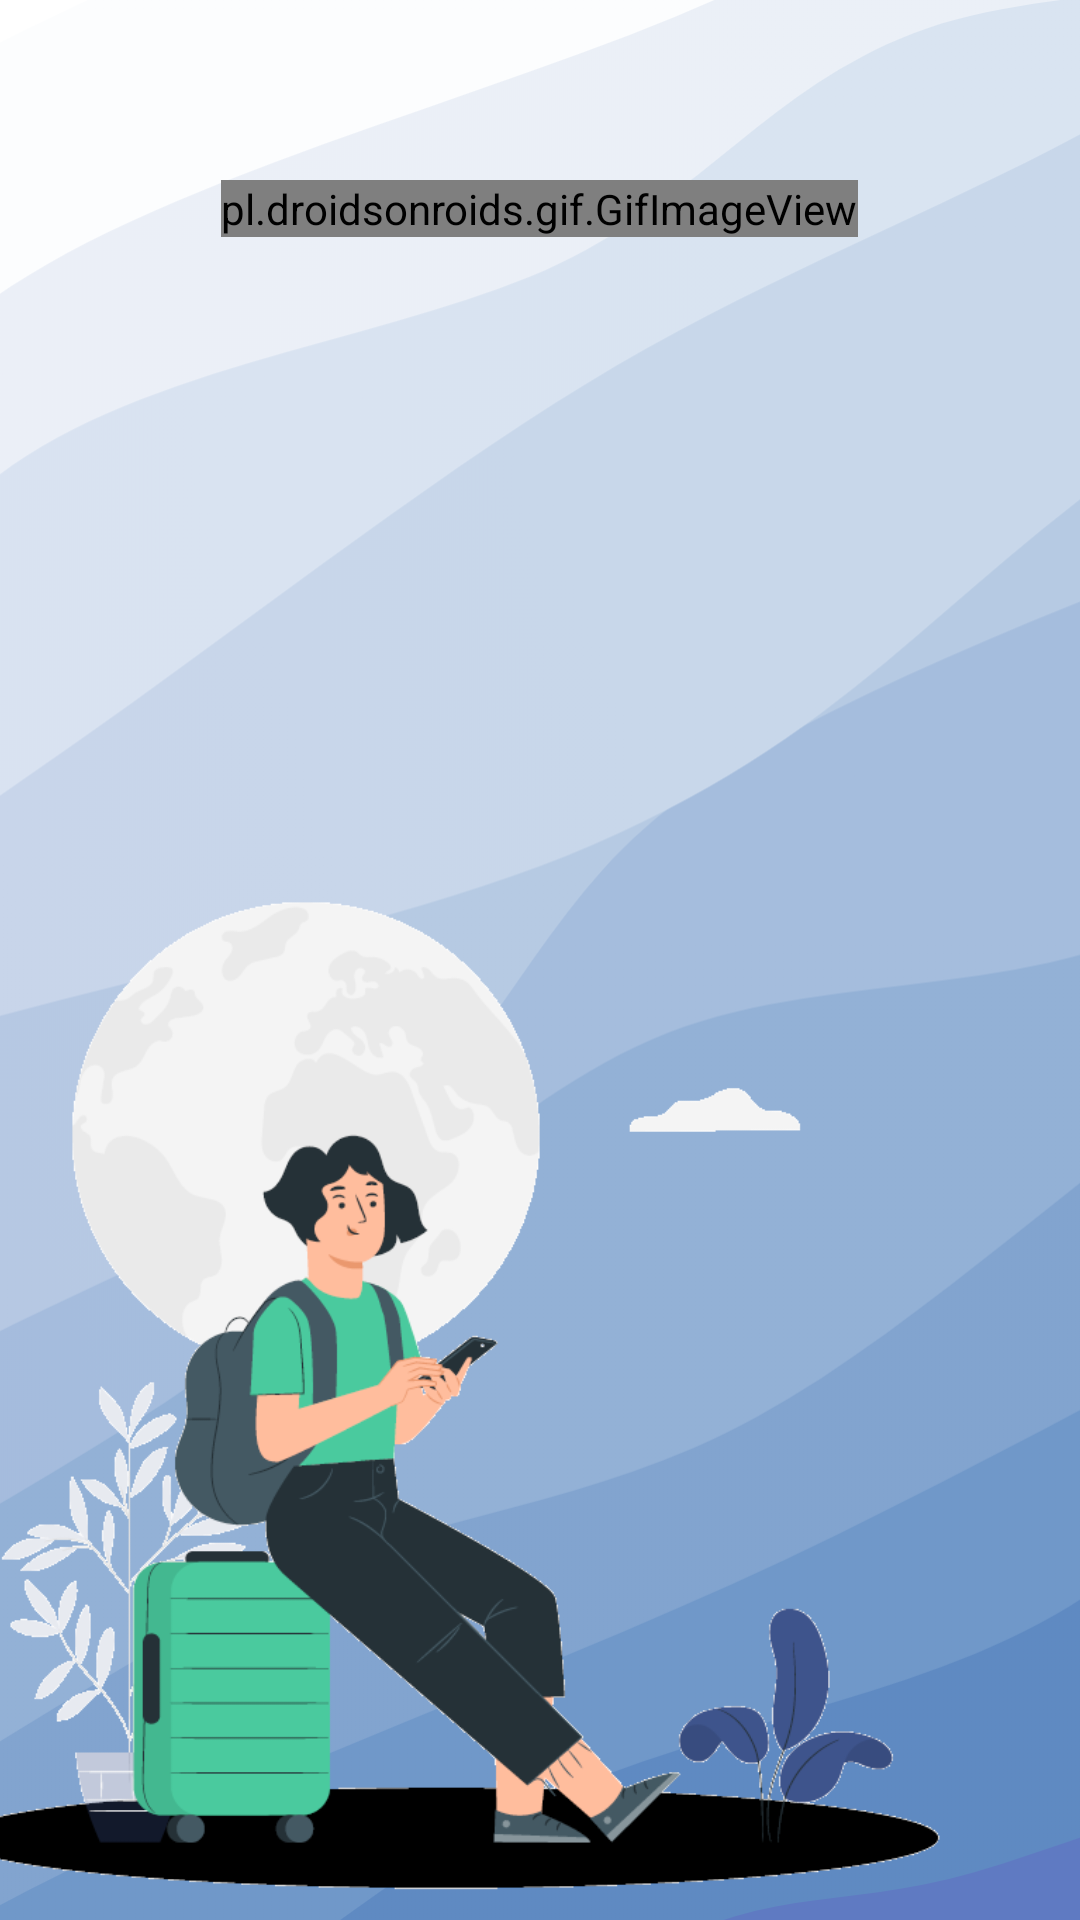

Reconstruct the res/layout file that produces this screen, plus the resources it refers to.
<!-- AndroidManifest.xml: application theme Theme.EasyWay.NoActionBar -->
<!-- res/layout/activity_splash_screen.xml -->
<?xml version="1.0" encoding="utf-8"?>
<androidx.constraintlayout.widget.ConstraintLayout xmlns:android="http://schemas.android.com/apk/res/android"
    xmlns:app="http://schemas.android.com/apk/res-auto"
    xmlns:tools="http://schemas.android.com/tools"
    android:layout_width="match_parent"
    android:layout_height="match_parent"
    android:theme="@style/Theme.EasyWay.NoActionBar"
    app:layoutDescription="@xml/activity_splash_screen_scene2"
    tools:context=".View.Splash_Screen">

    <FrameLayout
        android:id="@+id/constraintLayout"
        android:layout_width="match_parent"
        android:layout_height="match_parent"
        android:background="@drawable/blue_wicked"
        app:layout_constraintBottom_toBottomOf="parent"
        app:layout_constraintEnd_toEndOf="parent"
        app:layout_constraintStart_toStartOf="parent"
        app:layout_constraintTop_toTopOf="parent">

        <pl.droidsonroids.gif.GifImageView
            android:id="@+id/gifImageView"
            android:layout_width="wrap_content"
            android:layout_height="wrap_content"
            android:layout_marginTop="60dp"

            android:src="@drawable/logogif"
        android:layout_gravity="center_horizontal" />

    </FrameLayout>

    <ImageView
        android:id="@+id/imageView3"
        android:layout_width="414dp"
        android:layout_height="350dp"
        android:src="@drawable/travel_girl"
        android:layout_marginEnd="60dp"
        app:layout_constraintBottom_toBottomOf="parent"
        app:layout_constraintEnd_toEndOf="parent"
        app:layout_constraintStart_toStartOf="parent"/>
</androidx.constraintlayout.widget.ConstraintLayout>
<!-- resources referenced by this layout -->
<resources>
  <!-- drawable blue_wicked: png bitmap (drawable, 165978 bytes) -->
  <!-- drawable logogif: gif bitmap (drawable, 338043 bytes) -->
  <!-- drawable travel_girl: png bitmap (drawable, 63314 bytes) -->
  <style name="Theme.EasyWay.NoActionBar">
          <item name="windowActionBar">false</item>
          <item name="windowNoTitle">true</item>
          <item name="android:statusBarColor">@color/colorSecondaryDark</item>
      </style>
  <color name="colorSecondaryDark">#455A64</color>
</resources>
